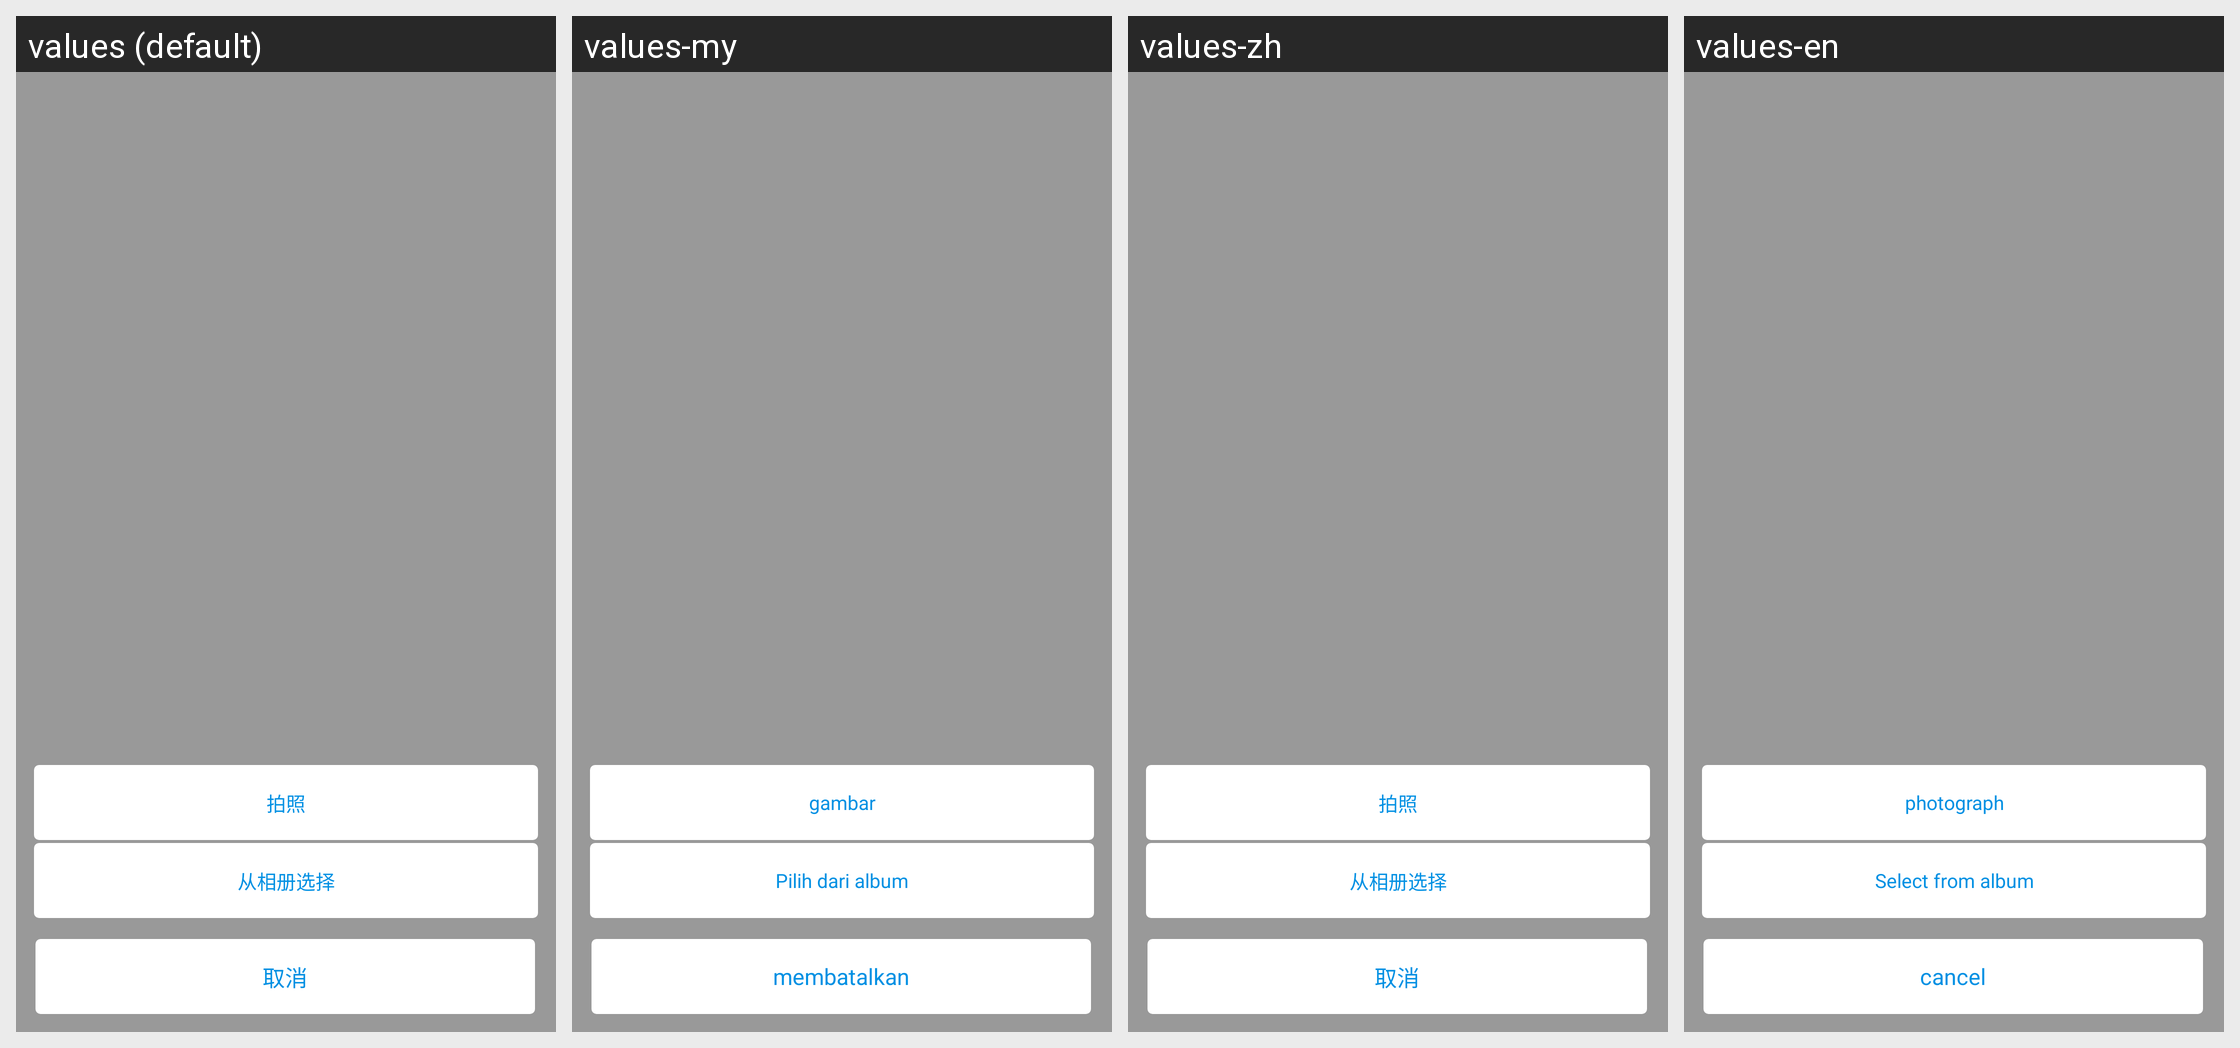

The Android screen above is rendered under several locales of the same app. Produce the string resources it draws, with the default and per-locale values.
Android screen res/layout/pop_select_picture.xml rendered under 4 locales, left to right: values (default), values-my, values-zh, values-en. Device: Nexus 5 (rendered at 1080×1920; each locale shown at half size, 540×960, under a caption strip naming it); theme AppTheme.
Strings drawn on this screen, with the default value and each locale's value (text and hints the layout hard-codes, and strings that could not be matched under every locale, appear in the picture but are not listed):

photo_take
  values: 拍照
  values-my: gambar
  values-zh: 拍照
  values-en: photograph

photo_picker
  values: 从相册选择
  values-my: Pilih dari album
  values-zh: 从相册选择
  values-en: Select from album

photo_cancle
  values: 取消
  values-my: membatalkan
  values-zh: 取消
  values-en: cancel
